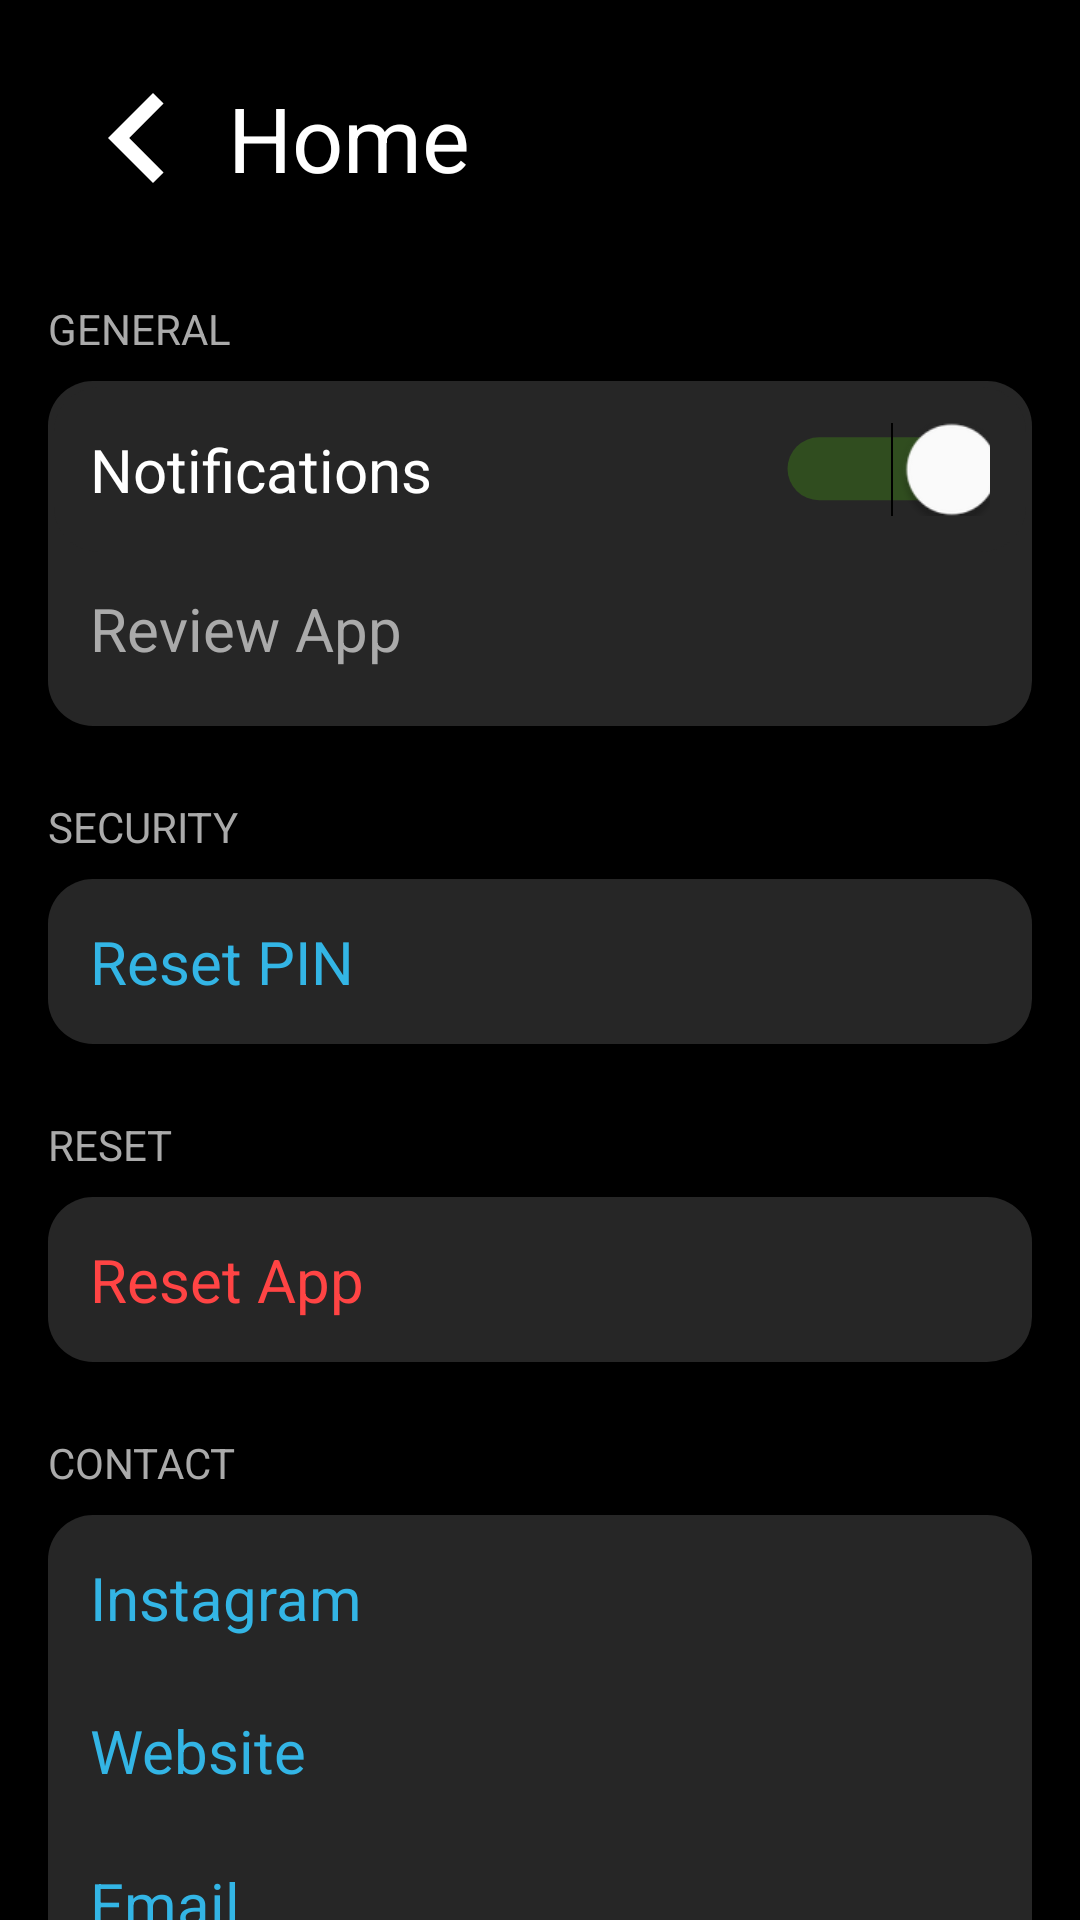

Write the Android layout XML for this screen, with the resource values it uses.
<!-- AndroidManifest.xml: application theme Theme.Free -->
<!-- res/layout/activity_settings.xml -->
<?xml version="1.0" encoding="utf-8"?>
<ScrollView xmlns:android="http://schemas.android.com/apk/res/android"
    xmlns:tools="http://schemas.android.com/tools"
    android:layout_width="match_parent"
    android:layout_height="match_parent"
    android:background="@color/black">

    <LinearLayout
        android:orientation="vertical"
        android:layout_width="match_parent"
        android:layout_height="wrap_content"
        android:padding="16dp">

        <LinearLayout
            android:orientation="horizontal"
            android:layout_width="match_parent"
            android:layout_height="wrap_content"
            android:gravity="center_vertical">

            <ImageView
                android:layout_width="wrap_content"
                android:layout_height="wrap_content"
                android:src="@drawable/ic_back_arrow"
                android:contentDescription="@string/back"
                android:id="@+id/back_button"
                android:layout_marginEnd="0dp"
                android:clickable="true"
                android:focusable="true"
                android:background="?attr/selectableItemBackgroundBorderless" />


            <TextView
                android:layout_width="wrap_content"
                android:layout_height="wrap_content"
                android:text="Home"
                android:textSize="30sp"
                android:paddingStart="0dp"
                android:textColor="@android:color/white" />
        </LinearLayout>


        <TextView
            android:layout_width="wrap_content"
            android:layout_height="wrap_content"
            android:text="GENERAL"
            android:textSize="14sp"
            android:textColor="@android:color/darker_gray"
            android:layout_marginTop="24dp"
            android:layout_marginBottom="8dp" />


    <LinearLayout
        android:orientation="vertical"
        android:layout_width="match_parent"
        android:layout_height="wrap_content"
        android:gravity="center_vertical"
        android:padding="2dp"
        android:background="@drawable/general_background">
        <LinearLayout
            android:orientation="horizontal"
            android:layout_width="match_parent"
            android:layout_height="wrap_content"
            android:gravity="center_vertical"
            android:padding="12dp"
            android:background="@drawable/general_background">

            <TextView
                android:layout_width="278dp"
                android:layout_height="wrap_content"
                android:layout_weight="2"

                android:text="Notifications"
                android:textColor="@android:color/white"
                android:textSize="20sp" />

            <Switch
                android:layout_width="wrap_content"
                android:layout_height="wrap_content"
                android:id="@+id/switch_notifications"
                android:thumbTint="@color/white"
                android:trackTint="@color/track_color"
                android:checked="true"
                android:scaleX="1.5"
                android:scaleY="1.5"
                android:padding="6dp"
                tools:ignore="UseSwitchCompatOrMaterialXml" />

        </LinearLayout>

        <TextView

            android:layout_width="match_parent"
            android:layout_height="wrap_content"
            android:text="Review App"
            android:id="@+id/rate_app"
            android:textColor="@android:color/darker_gray"
            android:textSize="20sp"
            android:padding="12dp"
            android:background="@drawable/ripple_button_background"
            android:layout_marginBottom="5dp"
            android:clickable="true"
            android:focusable="true"
            />
    </LinearLayout>

        <TextView
            android:layout_width="wrap_content"
            android:layout_height="wrap_content"
            android:text="SECURITY"
            android:textSize="14sp"
            android:textColor="@android:color/darker_gray"
            android:layout_marginTop="24dp"
            android:layout_marginBottom="8dp" />
    <LinearLayout
        android:orientation="vertical"
        android:layout_width="match_parent"
        android:layout_height="wrap_content"
        android:gravity="center_vertical"
        android:padding="2dp"
        android:background="@drawable/general_background">

        <TextView
            android:layout_width="match_parent"
            android:layout_height="wrap_content"
            android:text="Reset PIN"
            android:textColor="@android:color/holo_blue_light"
            android:textSize="20sp"
            android:padding="12dp"
            android:background="@drawable/ripple_button_background"
            android:clickable="true"
            android:focusable="true"
            android:id="@+id/reset_pin" />
    </LinearLayout>

        <TextView
            android:layout_width="wrap_content"
            android:layout_height="wrap_content"
            android:text="RESET"
            android:textSize="14sp"
            android:textColor="@android:color/darker_gray"
            android:layout_marginTop="24dp"
            android:layout_marginBottom="8dp" />
    <LinearLayout
        android:orientation="vertical"
        android:layout_width="match_parent"
        android:layout_height="wrap_content"
        android:gravity="center_vertical"
        android:padding="2dp"
        android:background="@drawable/general_background">


        <TextView
            android:layout_width="match_parent"
            android:layout_height="wrap_content"
            android:text="Reset App"
            android:textColor="@android:color/holo_red_light"
            android:textSize="20sp"
            android:padding="12dp"
            android:id="@+id/reset_app"
            android:clickable="true"
            android:focusable="true"
            android:background="?attr/selectableItemBackgroundBorderless"/>
    </LinearLayout>

        <TextView
            android:layout_width="wrap_content"
            android:layout_height="wrap_content"
            android:text="CONTACT"
            android:textSize="14sp"
            android:textColor="@android:color/darker_gray"
            android:layout_marginTop="24dp"
            android:layout_marginBottom="8dp" />
        <LinearLayout
            android:orientation="vertical"
            android:layout_width="match_parent"
            android:layout_height="wrap_content"
            android:gravity="center_vertical"
            android:padding="2dp"
            android:background="@drawable/general_background">

            <TextView
                android:layout_width="match_parent"
                android:layout_height="wrap_content"
                android:text="Instagram"
                android:textColor="@android:color/holo_blue_light"
                android:textSize="20sp"
                android:padding="12dp"
                android:background="@drawable/ripple_button_background"
                android:id="@+id/instagram"
                android:clickable="true"
                android:focusable="true"
                android:paddingTop="20dp"
                android:paddingBottom="20dp"/>

            <TextView
                android:layout_width="match_parent"
                android:layout_height="wrap_content"
                android:text="Website"
                android:textColor="@android:color/holo_blue_light"
                android:textSize="20sp"
                android:padding="12dp"
                android:background="@drawable/ripple_button_background"
                android:id="@+id/website"
                android:clickable="true"
                android:focusable="true"
                android:paddingTop="20dp"
                android:paddingBottom="20dp"/>

            <TextView
                android:layout_width="match_parent"
                android:layout_height="wrap_content"
                android:text="Email"
                android:textColor="@android:color/holo_blue_light"
                android:textSize="20sp"
                android:padding="12dp"
                android:background="@drawable/ripple_button_background"
                android:id="@+id/email"
                android:clickable="true"
                android:focusable="true"
                android:paddingTop="20dp"
                android:paddingBottom="20dp"/>
        </LinearLayout>
        <TextView
            android:layout_width="wrap_content"
            android:layout_height="wrap_content"
            android:text="LICENSES"
            android:textSize="14sp"
            android:textColor="@android:color/darker_gray"
            android:layout_marginTop="24dp"
            android:layout_marginBottom="8dp" />
        <LinearLayout
            android:orientation="vertical"
            android:layout_width="match_parent"
            android:layout_height="wrap_content"
            android:gravity="center_vertical"
            android:padding="2dp"
            android:background="@drawable/general_background">

            <TextView
                android:layout_width="match_parent"
                android:layout_height="wrap_content"
                android:text="Third Party Licenses"
                android:textColor="@android:color/white"
                android:textSize="20sp"
                android:padding="12dp"
                android:background="@drawable/ripple_button_background"
                android:id="@+id/license"
                android:clickable="true"
                android:focusable="true"
                android:paddingTop="20dp"
                android:paddingBottom="20dp"/>


        </LinearLayout>

        <TextView
            android:layout_width="match_parent"
            android:layout_height="wrap_content"
            android:text="Version 0.1 (Beta)"
            android:textColor="@android:color/darker_gray"
            android:textSize="14sp"
            android:gravity="center"
            android:layout_marginTop="60dp" />

        <TextView
            android:layout_width="match_parent"
            android:layout_height="wrap_content"
            android:text="Made by MasterBros Developers, Andrew"
            android:textColor="@android:color/darker_gray"
            android:textSize="14sp"
            android:gravity="center"
            android:layout_marginBottom="24dp" />


    </LinearLayout>

</ScrollView>
<!-- resources referenced by this layout -->
<resources>
  <color name="black">#FF000000</color>
  <color name="white">#FFFFFFFF</color>
  <!-- drawable general_background (drawable) -->
  <?xml version="1.0" encoding="utf-8"?>
  <shape xmlns:android="http://schemas.android.com/apk/res/android">
      <solid android:color="#262626" />
  
  
      <corners android:radius="15dp" />
  </shape>
  <!-- drawable ic_back_arrow (drawable) -->
  <?xml version="1.0" encoding="utf-8"?>
  <vector xmlns:android="http://schemas.android.com/apk/res/android"
  android:width="60dp"
  android:height="60dp"
  android:viewportWidth="24"
  android:viewportHeight="24">
  <path
      android:fillColor="#FFFFFF"
      android:pathData="M15.41,7.41 14,6 8,12 14,18 15.41,16.59 10.83,12z" />
  </vector>
  <!-- drawable ripple_button_background (drawable) -->
  <?xml version="1.0" encoding="utf-8"?>
  <ripple xmlns:android="http://schemas.android.com/apk/res/android"
      android:color="?attr/colorControlHighlight">
      <item android:id="@android:id/mask">
          <shape android:shape="rectangle">
              <solid android:color="@android:color/darker_gray" />
          </shape>
      </item>
      <item>
          <shape android:shape="rectangle">
              <solid android:color="@android:color/transparent" />
          </shape>
      </item>
  </ripple>
  <string name="back">Back</string>
  <style name="Theme.Free" parent="Base.Theme.Free" />
  <style name="Base.Theme.Free" parent="Theme.AppCompat.DayNight.NoActionBar">
      </style>
</resources>
